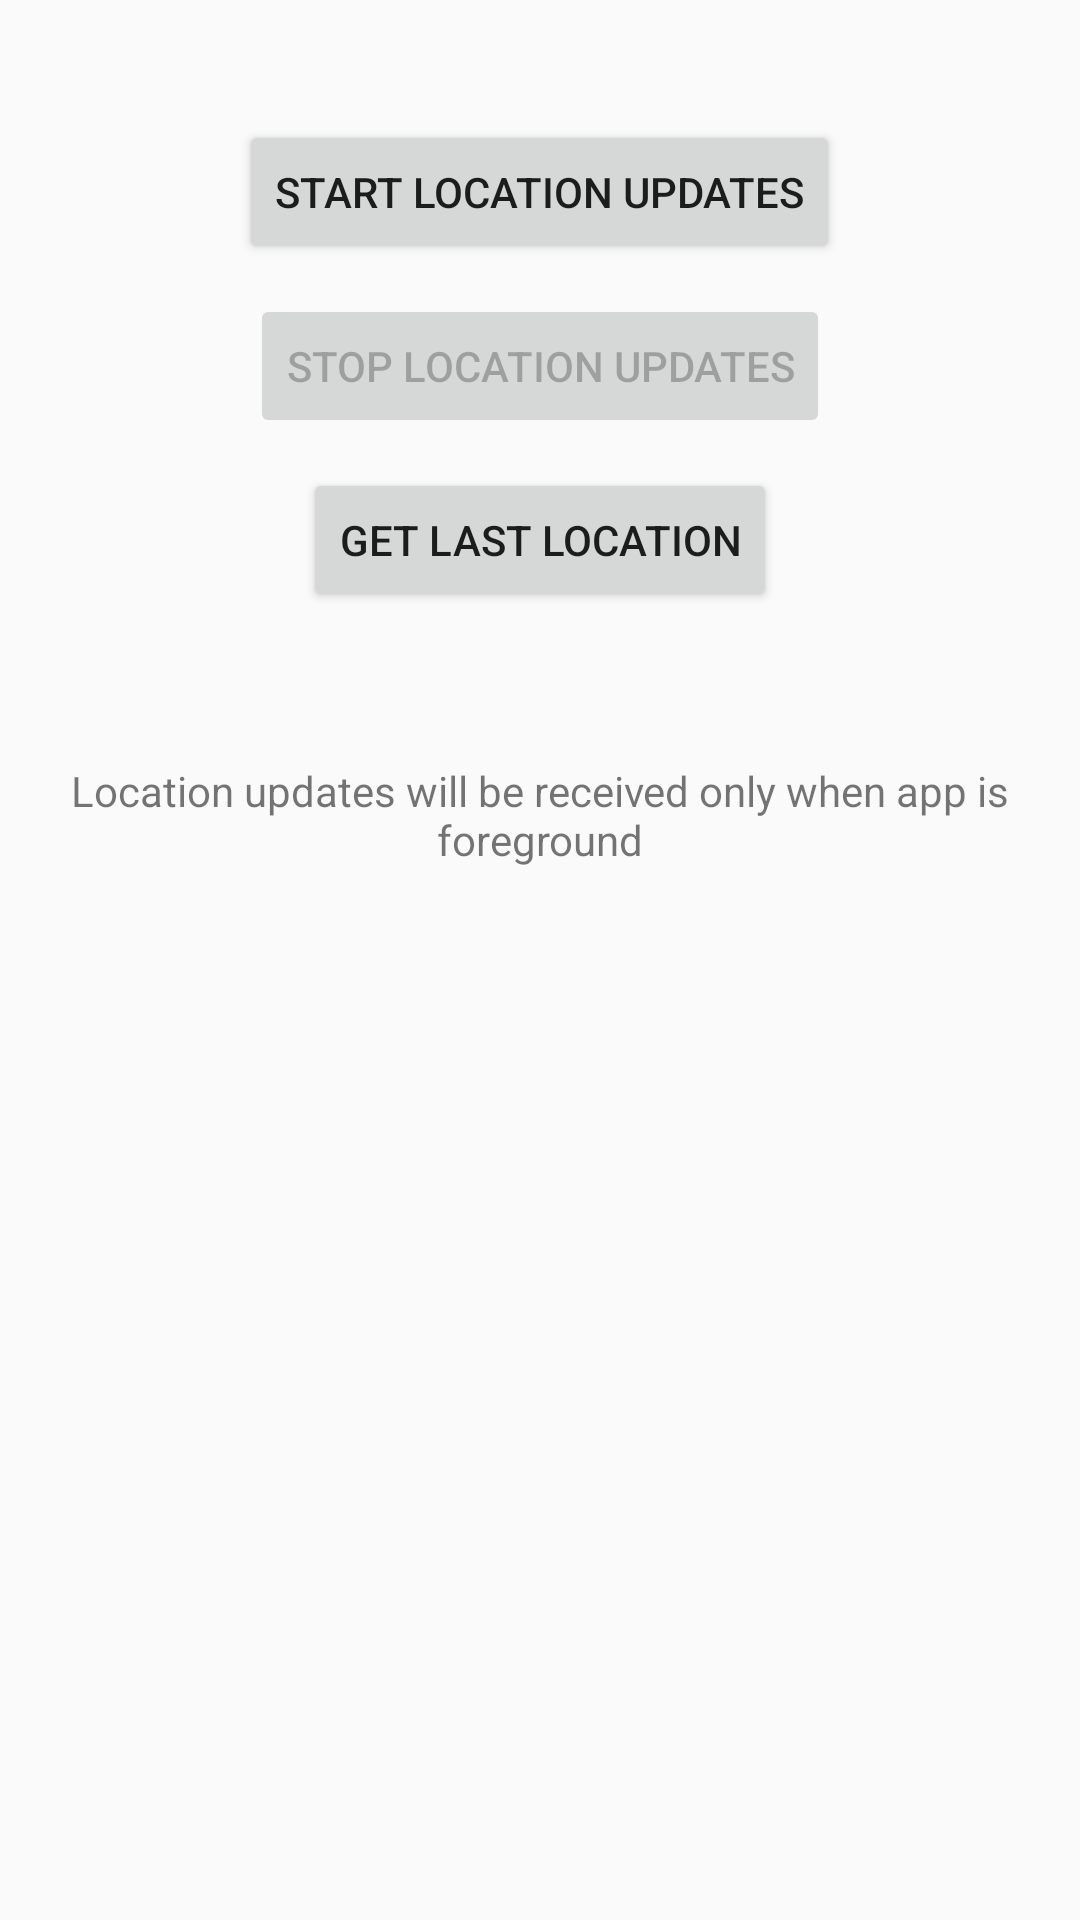

Produce the Android XML layout that renders to this screen, including the resource entries it uses.
<!-- AndroidManifest.xml: application theme AppTheme -->
<!-- res/layout/fragment_home.xml -->
<?xml version="1.0" encoding="utf-8"?>
<FrameLayout xmlns:android="http://schemas.android.com/apk/res/android"
    xmlns:tools="http://schemas.android.com/tools"
    android:layout_width="match_parent"
    android:layout_height="match_parent"
    tools:context=".ui.fragment.HomeFragment">

    <LinearLayout xmlns:android="http://schemas.android.com/apk/res/android"
        xmlns:tools="http://schemas.android.com/tools"
        android:layout_width="match_parent"
        android:layout_height="match_parent"
        android:gravity="center_horizontal"
        android:orientation="vertical"
        tools:context=".MainActivityOld">

        <Button
            android:id="@+id/btn_start_location_updates"
            android:layout_width="wrap_content"
            android:layout_height="wrap_content"
            android:layout_marginTop="40dp"
            android:text="@string/start_updates" />

        <Button
            android:id="@+id/btn_stop_location_updates"
            android:layout_width="wrap_content"
            android:layout_height="wrap_content"
            android:layout_marginTop="10dp"
            android:enabled="false"
            android:text="@string/stop_updates" />

        <Button
            android:id="@+id/btn_get_last_location"
            android:layout_width="wrap_content"
            android:layout_height="wrap_content"
            android:layout_marginTop="10dp"
            android:text="@string/get_last_location" />

        <TextView
            android:layout_width="wrap_content"
            android:layout_height="wrap_content"
            android:layout_marginTop="50dp"
            android:gravity="center_horizontal"
            android:text="Location updates will be received only when app is foreground" />

        <TextView
            android:id="@+id/location_result"
            android:layout_width="wrap_content"
            android:layout_height="wrap_content"
            android:layout_marginTop="20dp"
            android:textColor="#333"
            android:textSize="18dp" />

        <TextView
            android:id="@+id/updated_on"
            android:layout_width="wrap_content"
            android:layout_height="wrap_content"
            android:layout_marginTop="30dp"
            android:textSize="11dp" />
    </LinearLayout>

</FrameLayout>
<!-- resources referenced by this layout -->
<resources>
  <string name="get_last_location">GET LAST LOCATION</string>
  <string name="start_updates">START LOCATION UPDATES</string>
  <string name="stop_updates">STOP LOCATION UPDATES</string>
  <style name="AppTheme" parent="Theme.AppCompat.Light.DarkActionBar">
          <item name="colorPrimary">@color/colorPrimary</item>
          <item name="colorPrimaryDark">@color/colorPrimaryDark</item>
          <item name="colorAccent">@color/colorAccent</item>
  
          <item name="preferenceTheme">@style/PreferenceThemeOverlay.v14.Material</item>
          <item name="alertDialogTheme">@style/Theme.AppCompat.DayNight.Dialog.Alert</item>
      </style>
  <color name="colorPrimary">#d32f2f</color>
  <color name="colorPrimaryDark">#c72c2c</color>
  <color name="colorAccent">#000000</color>
</resources>
